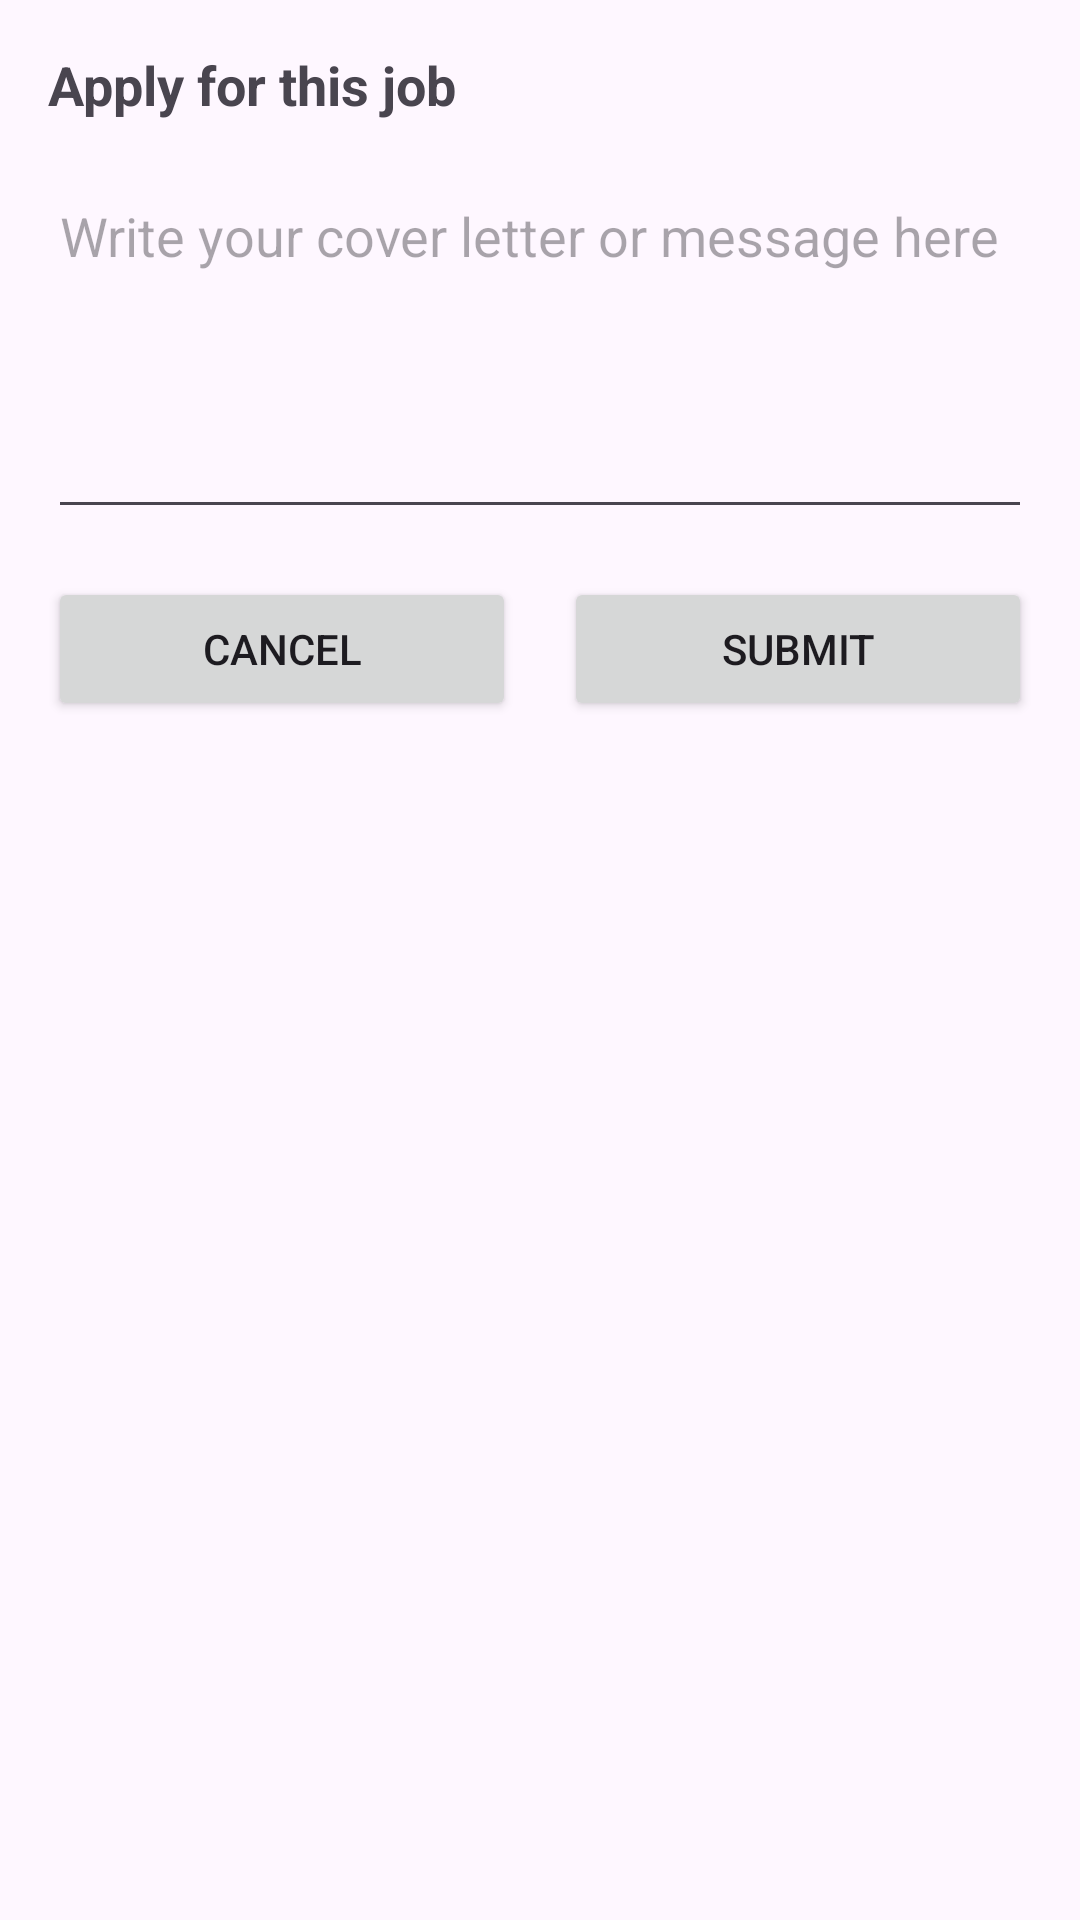

The Android layout XML behind this screen, and the referenced resources:
<!-- AndroidManifest.xml: application theme Theme.Group14_ProjectIteration1_QuickCash -->
<!-- res/layout/activity_job_application.xml -->
<?xml version="1.0" encoding="utf-8"?>
<LinearLayout xmlns:android="http://schemas.android.com/apk/res/android"
    android:layout_width="match_parent"
    android:layout_height="wrap_content"
    android:orientation="vertical"
    android:padding="16dp">

    <TextView
        android:layout_width="match_parent"
        android:layout_height="wrap_content"
        android:text="Apply for this job"
        android:textSize="18sp"
        android:textStyle="bold"
        android:layout_marginBottom="16dp"/>

    <EditText
        android:id="@+id/coverLetterInput"
        android:layout_width="match_parent"
        android:layout_height="120dp"
        android:hint="Write your cover letter or message here"
        android:inputType="textMultiLine"
        android:gravity="start|top"/>

    <LinearLayout
        android:layout_width="match_parent"
        android:layout_height="wrap_content"
        android:orientation="horizontal"
        android:layout_marginTop="16dp">

        <Button
            android:id="@+id/cancelApplicationButton"
            android:layout_width="0dp"
            android:layout_height="wrap_content"
            android:layout_weight="1"
            android:text="Cancel"
            android:layout_marginEnd="8dp"/>

        <Button
            android:id="@+id/submitApplicationButton"
            android:layout_width="0dp"
            android:layout_height="wrap_content"
            android:layout_weight="1"
            android:text="Submit"
            android:layout_marginStart="8dp"/>
    </LinearLayout>
</LinearLayout>
<!-- resources referenced by this layout -->
<resources>
  <style name="Theme.Group14_ProjectIteration1_QuickCash" parent="Base.Theme.Group14_ProjectIteration1_QuickCash" />
  <style name="Base.Theme.Group14_ProjectIteration1_QuickCash" parent="Theme.Material3.DayNight.NoActionBar">
          
          
      </style>
</resources>
